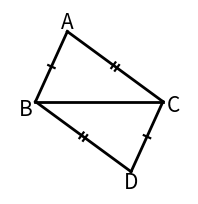
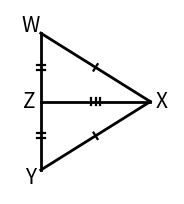
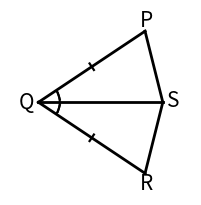
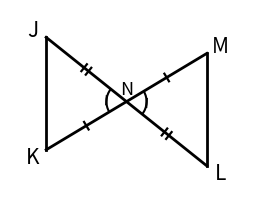

Generate these figures, in order, with matplotlib:
import matplotlib
matplotlib.use("Agg")
import matplotlib.pyplot as plt
from matplotlib.patches import Arc
import numpy as np

def ticks(ax,P,Q,n=1,size=0.22,gap=0.14):
    P=np.array(P,float);Q=np.array(Q,float)
    mid=(P+Q)/2; d=Q-P; L=np.linalg.norm(d); u=d/L; perp=np.array([-u[1],u[0]])
    for i in range(n):
        o=(i-(n-1)/2)*gap; c=mid+u*o
        a=c+perp*size/2; b=c-perp*size/2
        ax.plot([a[0],b[0]],[a[1],b[1]],color='k',lw=1.6)

def angle_mark(ax,V,A,B,r=0.5,hash=True):
    V=np.array(V,float);A=np.array(A,float);B=np.array(B,float)
    a1=np.degrees(np.arctan2(A[1]-V[1],A[0]-V[0]))
    a2=np.degrees(np.arctan2(B[1]-V[1],B[0]-V[0]))
    sweep=(a2-a1)%360
    if sweep>180: a1,a2=a2,a1; sweep=360-sweep
    ax.add_patch(Arc(V,2*r,2*r,angle=0,theta1=a1,theta2=a1+sweep,color='k',lw=1.5))
    if hash:
        mid=np.radians(a1+sweep/2); c=V+r*np.array([np.cos(mid),np.sin(mid)])
        t=np.array([-np.sin(mid),np.cos(mid)])
        ax.plot([c[0]-t[0]*0.1,c[0]+t[0]*0.1],[c[1]-t[1]*0.1,c[1]+t[1]*0.1],color='k',lw=1.5)

def seg(ax,P,Q,lw=2.0): ax.plot([P[0],Q[0]],[P[1],Q[1]],color='k',lw=lw)
def lbl(ax,P,txt,dx,dy,fs=15): ax.text(P[0]+dx,P[1]+dy,txt,fontsize=fs,style='italic',ha='center',va='center')

def finish(ax,fn,xlim,ylim):
    ax.set_xlim(*xlim); ax.set_ylim(*ylim); ax.set_aspect('equal'); ax.axis('off')
    plt.savefig(fn,bbox_inches='tight',pad_inches=0.08,dpi=200); plt.close()

# ---- P1 SSS: AB≅DC, AC≅DB, shared BC ; prove △ABC≅△DCB ----
fig,ax=plt.subplots(figsize=(3.1,2.4))
B=(0,0);C=(4,0);A=(1,2.2);D=(3,-2.2)
for P,Q in [(A,B),(A,C),(B,C),(D,C),(D,B)]: seg(ax,P,Q)
ticks(ax,A,B,1); ticks(ax,D,C,1)         # pair 1
ticks(ax,A,C,2); ticks(ax,D,B,2)         # pair 2
lbl(ax,A,'A',0,0.3); lbl(ax,B,'B',-0.3,-0.25); lbl(ax,C,'C',0.32,-0.1); lbl(ax,D,'D',0,-0.32)
finish(ax,'diag1.png',(-0.8,4.8),(-2.9,2.9))

# ---- P2 SSS midpoint: WX≅YX, Z midpoint WY ; prove △WXZ≅△YXZ ----
fig,ax=plt.subplots(figsize=(3.1,2.4))
W=(0,2);Y=(0,-2);Z=(0,0);X=(3.2,0)
for P,Q in [(W,X),(Y,X),(W,Y),(X,Z)]: seg(ax,P,Q)
ticks(ax,W,X,1); ticks(ax,Y,X,1)         # WX≅YX
ticks(ax,W,Z,2); ticks(ax,Y,Z,2)         # midpoint
ticks(ax,X,Z,3)                           # reflexive shared
lbl(ax,W,'W',-0.3,0.22); lbl(ax,Y,'Y',-0.3,-0.22); lbl(ax,Z,'Z',-0.33,0); lbl(ax,X,'X',0.32,0)
finish(ax,'diag2.png',(-0.9,3.9),(-2.7,2.7))

# ---- P3 SAS angle bisector: QP≅QR, QS bisects ∠PQR ; prove △PQS≅△RQS ----
fig,ax=plt.subplots(figsize=(3.1,2.4))
Q=(0,0);P=(3,2);R=(3,-2);S=(3.5,0)
for a,b in [(Q,P),(Q,R),(Q,S),(P,S),(R,S)]: seg(ax,a,b)
ticks(ax,Q,P,1); ticks(ax,Q,R,1)          # QP≅QR
angle_mark(ax,Q,P,S,r=0.6); angle_mark(ax,Q,R,S,r=0.6)
lbl(ax,P,'P',0.05,0.3); lbl(ax,R,'R',0.05,-0.3); lbl(ax,Q,'Q',-0.33,0); lbl(ax,S,'S',0.3,0.05)
finish(ax,'diag3.png',(-0.8,4.3),(-2.6,2.6))

# ---- P4 SAS vertical angles: JL & KM bisect each other at N ; prove △JNK≅△LNM ----
fig,ax=plt.subplots(figsize=(3.1,2.4))
N=(0,0);J=(-2,1.6);L=(2,-1.6);K=(-2,-1.2);M=(2,1.2)
for a,b in [(J,L),(K,M),(J,K),(L,M)]: seg(ax,a,b)
ticks(ax,N,J,2); ticks(ax,N,L,2)          # JN≅LN
ticks(ax,N,K,1); ticks(ax,N,M,1)          # KN≅MN
angle_mark(ax,N,J,K,r=0.5); angle_mark(ax,N,L,M,r=0.5)
lbl(ax,J,'J',-0.33,0.18); lbl(ax,K,'K',-0.33,-0.18); lbl(ax,L,'L',0.33,-0.18); lbl(ax,M,'M',0.33,0.18); lbl(ax,N,'N',0.0,0.3,fs=13)
finish(ax,'diag4.png',(-2.9,2.9),(-2.3,2.3))
print("diagrams done")
